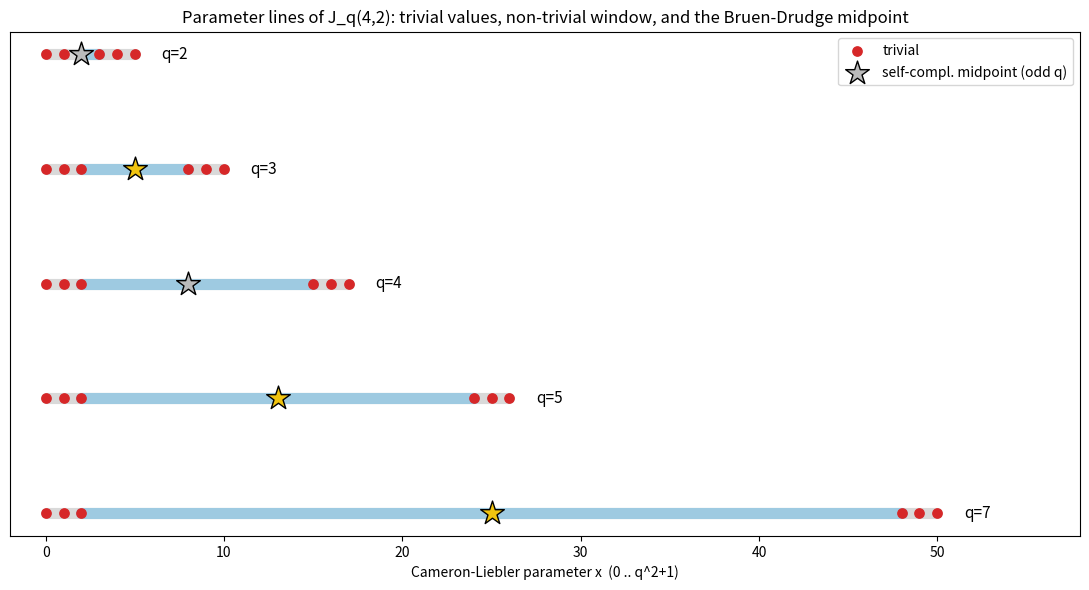

Generate this figure with matplotlib:
"""Visualize the Cameron-Liebler parameter line for J_q(4,2): trivial parameters,
the non-trivial window, and the self-complementary Bruen-Drudge midpoint, across q."""
from typing import List
import matplotlib.pyplot as plt


def bd_param(q: int) -> int:
    return (q * q + 1) // 2


def plot_parameter_lines(qs: List[int]) -> None:
    fig, ax = plt.subplots(figsize=(11, 6))
    for i, q in enumerate(qs):
        maxp = q * q + 1
        trivial = {0, 1, 2, q * q - 1, q * q, maxp}
        y = len(qs) - i
        # full range as a thin grey bar
        ax.plot([0, maxp], [y, y], color="0.85", lw=8, solid_capstyle="round",
                zorder=1)
        # non-trivial window in light blue
        ax.plot([2, q * q - 1], [y, y], color="#9ecae1", lw=8,
                solid_capstyle="round", zorder=2)
        # trivial parameters as red dots
        ax.scatter(sorted(trivial), [y] * len(trivial), color="#d62728",
                   s=45, zorder=4, label="trivial" if i == 0 else None)
        # midpoint as a gold star
        bd = bd_param(q)
        odd = (q % 2 == 1)
        ax.scatter([bd], [y], marker="*", s=320,
                   color=("#f1c40f" if odd else "#bbbbbb"),
                   edgecolor="black", zorder=5,
                   label="self-compl. midpoint (odd q)" if i == 0 else None)
        ax.text(maxp + 1.5, y, f"q={q}", va="center", fontsize=11)
    ax.set_yticks([])
    ax.set_xlabel("Cameron-Liebler parameter x  (0 .. q^2+1)")
    ax.set_title("Parameter lines of J_q(4,2): trivial values, non-trivial window, "
                 "and the Bruen-Drudge midpoint")
    ax.legend(loc="upper right")
    ax.set_xlim(-2, max(q * q + 1 for q in qs) + 8)
    plt.tight_layout()
    plt.savefig("parameter_lines.png", dpi=150)
    print("wrote parameter_lines.png")


if __name__ == "__main__":
    plot_parameter_lines([2, 3, 4, 5, 7])
